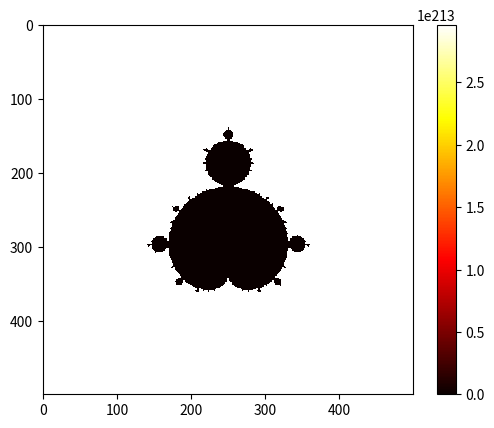

The script that saved this image:
import numpy as np
import matplotlib.pyplot as plt

def plot_mandelbrot_set(xmin, xmax, ymin, ymax, width, height):
  """Plots the Mandelbrot set to a given image."""
  c = np.zeros((width, height), dtype=complex)
  for i in range(width):
    for j in range(height):
      c[i, j] = complex(xmin + i * (xmax - xmin) / width, ymin + j * (ymax - ymin) / height)

  z = np.zeros((width, height), dtype=complex)
  for i in range(100):
    z = z * z + c

  plt.imshow(np.abs(z), cmap="hot")
  plt.colorbar()
  plt.show()

if __name__ == "__main__":
  plot_mandelbrot_set(-2.5, 1.5, -2.0, 2.0, 500, 500)